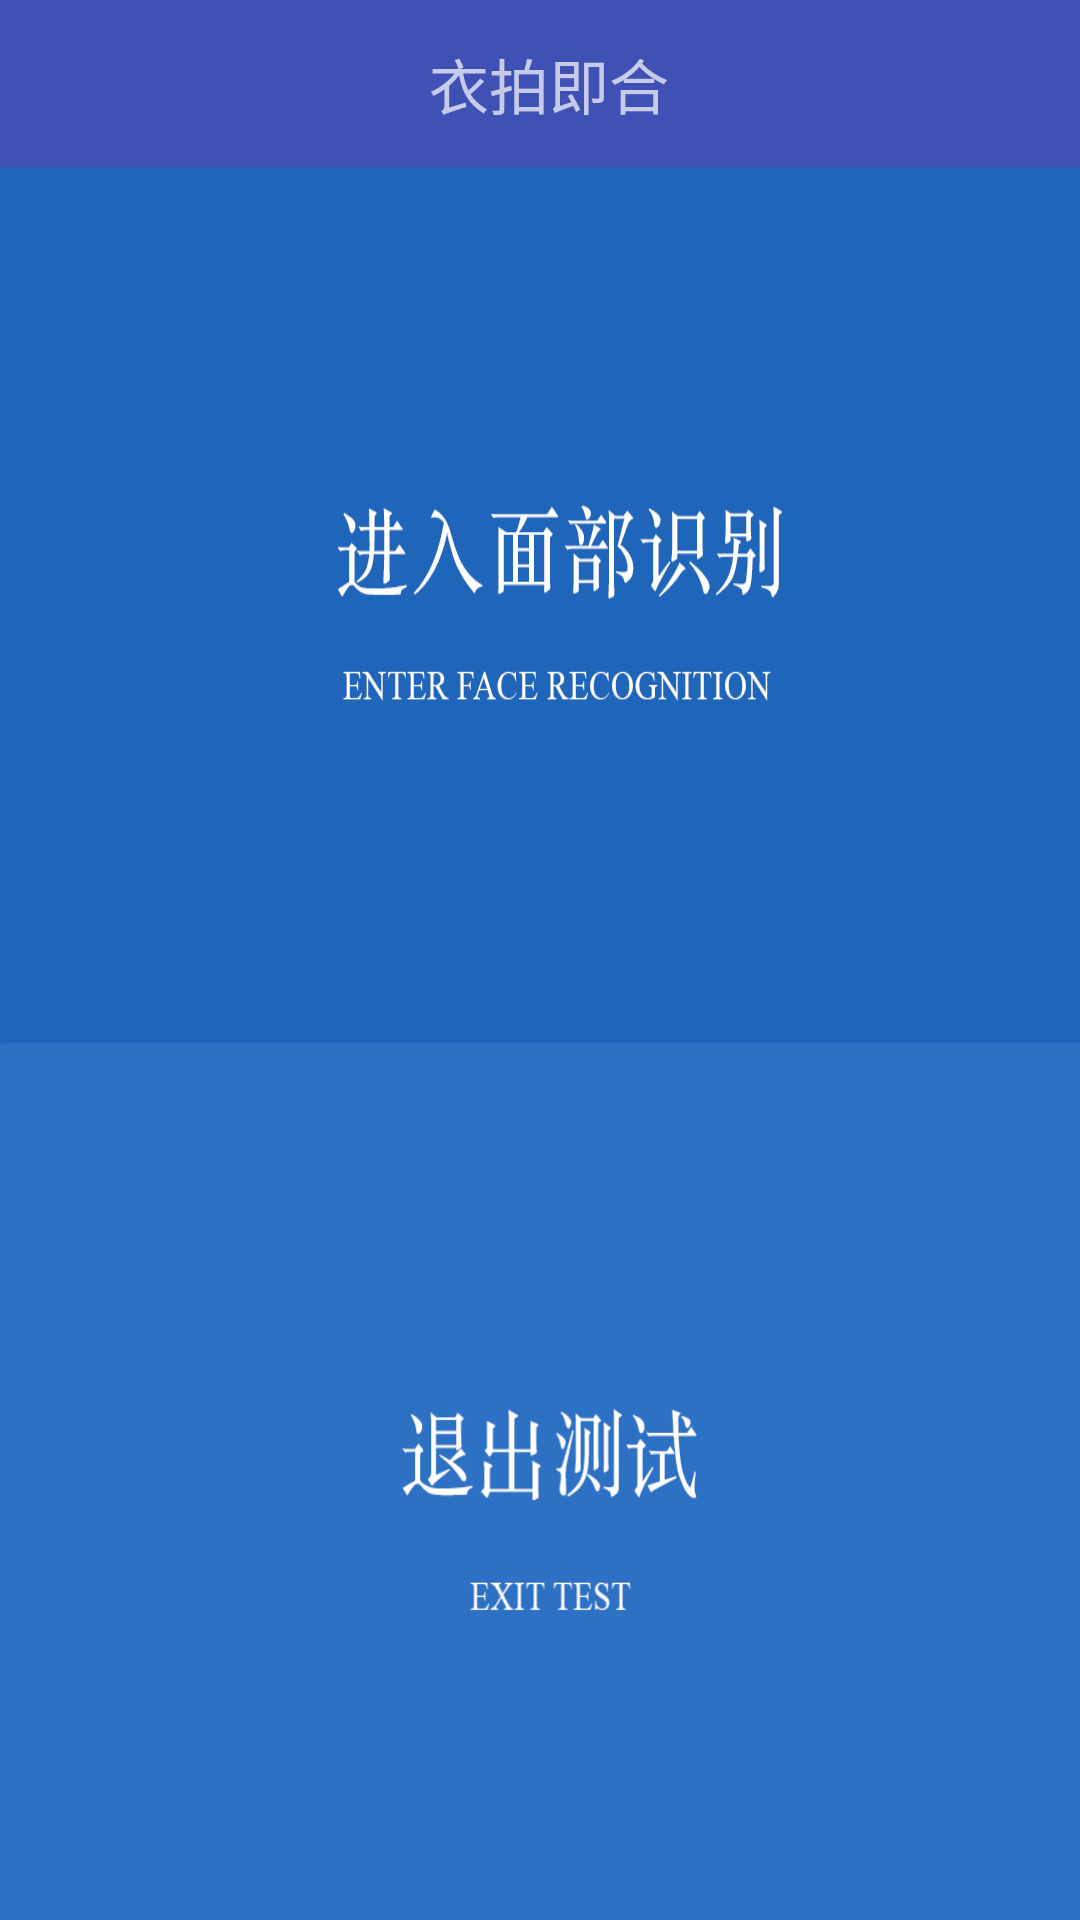

Android layout source for this screen:
<!-- AndroidManifest.xml: application theme ActivityChangeAnimTheme -->
<!-- res/layout/activity_cloth_end.xml -->
<?xml version="1.0" encoding="utf-8"?>
<LinearLayout xmlns:android="http://schemas.android.com/apk/res/android"
    xmlns:app="http://schemas.android.com/apk/res-auto"
    xmlns:tools="http://schemas.android.com/tools"
    android:layout_width="match_parent"
    android:layout_height="match_parent"
    android:background="#1A5398"
    android:orientation="vertical"
    tools:context="com.benson.face.ClothEndActivity">

    <android.support.v7.widget.Toolbar
        android:id="@+id/toolbar"
        android:layout_width="match_parent"
        android:layout_height="?attr/actionBarSize"
        android:background="?attr/colorPrimary"
        android:theme="@style/ThemeOverlay.AppCompat.Dark.ActionBar"
        app:popupTheme="@style/ThemeOverlay.AppCompat.Light">

        <TextView
            android:layout_width="match_parent"
            android:layout_height="wrap_content"
            android:layout_marginRight="10dp"
            android:gravity="center"
            android:text="衣拍即合"
            android:textSize="20sp" />
    </android.support.v7.widget.Toolbar>

    <LinearLayout
        android:layout_width="match_parent"
        android:layout_height="0dp"
        android:layout_weight="3"
        android:background="@drawable/in_face_bg"
        android:gravity="center_vertical"
        android:onClick="faceTest" />

    <LinearLayout
        android:layout_width="match_parent"
        android:layout_height="0dp"
        android:layout_weight="3"
        android:background="@drawable/exit_test_bg"
        android:gravity="center"
        android:onClick="exitTest">
    </LinearLayout>

</LinearLayout>
<!-- resources referenced by this layout -->
<resources>
  <!-- drawable exit_test_bg: png bitmap (drawable, 34650 bytes) -->
  <!-- drawable in_face_bg: png bitmap (drawable, 40138 bytes) -->
  <style name="ActivityChangeAnimTheme" parent="AppTheme">
          <item name="android:windowAnimationStyle">@style/OutInAnimTheme</item>
      </style>
  <style name="AppTheme" parent="Theme.AppCompat.Light.NoActionBar">
          
          <item name="colorPrimary">@color/colorPrimary</item>
          <item name="colorPrimaryDark">@color/colorPrimaryDark</item>
          <item name="colorAccent">@color/colorPrimary</item>
      </style>
  <style name="OutInAnimTheme" parent="@android:style/Animation.Activity">
          <item name="android:activityCloseEnterAnimation">@anim/in_from_left</item>
          <item name="android:activityCloseExitAnimation">@anim/out_from_right</item>
      </style>
  <color name="colorPrimary">#3F51B5</color>
  <color name="colorPrimaryDark">#303F9F</color>
</resources>
